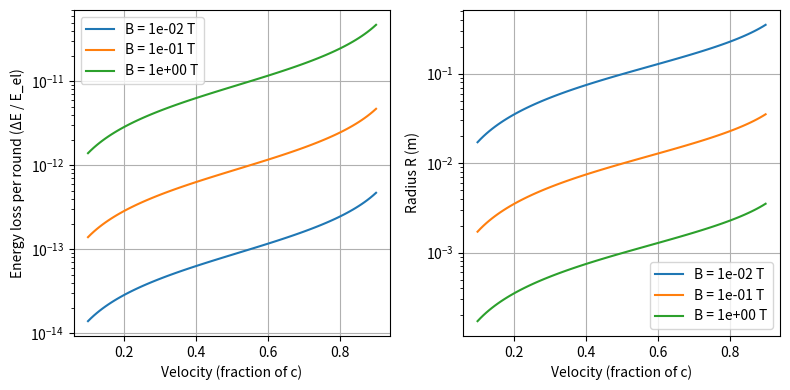

This chart was generated by the following Python code:
import numpy as np
import matplotlib.pyplot as plt

c = 299792458  # speed of light in m/s
epsilon_0 = 8.854187817e-12  # vacuum permittivity in F/m
m_e = 9.10938356e-31  # mass of electron
e = 1.602176634e-19  # elementary charge in C

# Range of velocities as fraction of c
betas = np.linspace(0.1, 0.9, 100)
velocities = betas * c

# Four different magnetic field values
B_values = [0.01, 0.1, 1.0]

fig, (ax1, ax2) = plt.subplots(1, 2, figsize=(8, 4))

for B in B_values:
    Delta_E_ratios = []
    R_values = []
    
    for v in velocities:
        gamma = 1/np.sqrt(1 - (v/c)**2)
        beta = v/c
        
        R = m_e * gamma * v / (e * B)
        Delta_E = 1/(3 * epsilon_0) * (e**2 * beta**4 * gamma**4) / R
        E_el = (gamma - 1) * m_e * c**2
        
        Delta_E_ratios.append(Delta_E / E_el)
        R_values.append(R)
    
    # Plot energy loss on left
    ax1.semilogy(betas, Delta_E_ratios, label=f'B = {B:.0e} T')
    
    # Plot R on right
    ax2.semilogy(betas, R_values, label=f'B = {B:.0e} T')

ax1.set_xlabel('Velocity (fraction of c)')
ax1.set_ylabel('Energy loss per round (ΔE / E_el)')
ax1.legend()
ax1.grid(True)

ax2.set_xlabel('Velocity (fraction of c)')
ax2.set_ylabel('Radius R (m)')
ax2.legend()
ax2.grid(True)

plt.tight_layout()
plt.show()
